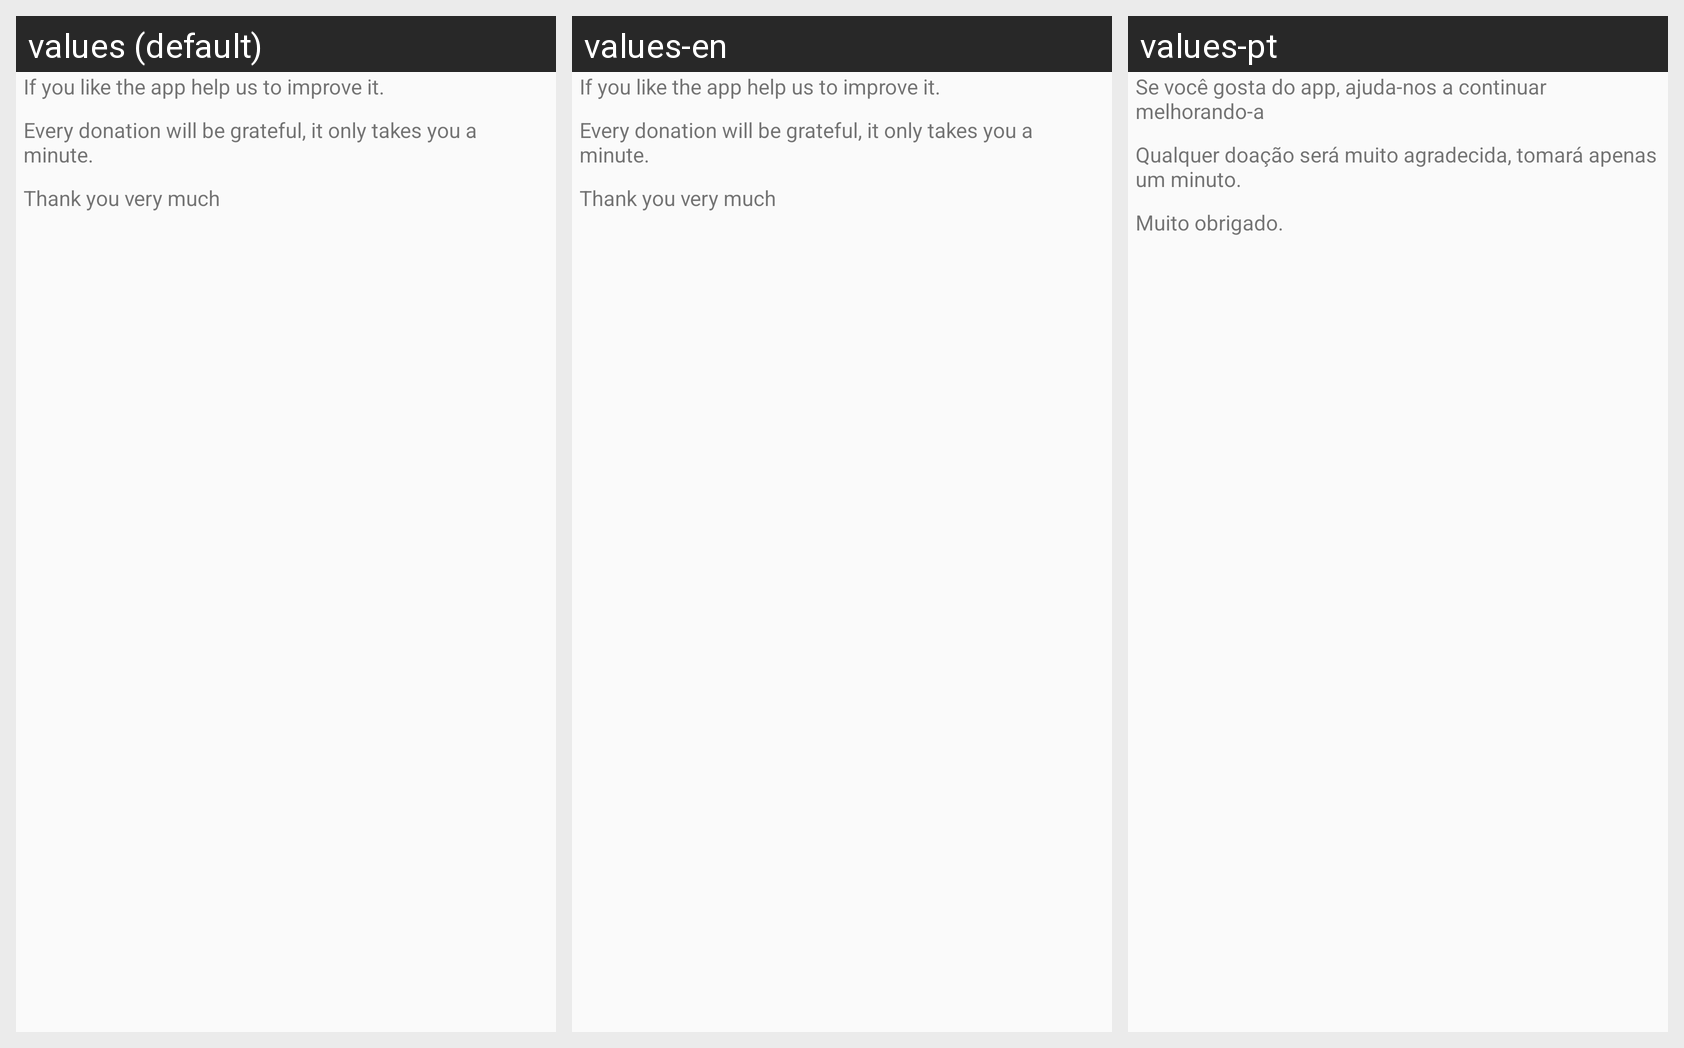

Translations of the strings shown on this Android screen, per locale in the grid:
Android screen res/layout/donar.xml rendered under 3 locales, left to right: values (default), values-en, values-pt. Device: Nexus 5 (rendered at 1080×1920; each locale shown at half size, 540×960, under a caption strip naming it); theme Theme.AppCompat.Light.
Other locales in the repository, not shown: values-ca, values-de, values-es, values-es-rUS, values-fr, values-it.
Strings drawn on this screen, with the default value and each locale's value (text and hints the layout hard-codes, and strings that could not be matched under every locale, appear in the picture but are not listed):

msgDonar1
  values: If you like the app help us to improve it.
  values-en: If you like the app help us to improve it.
  values-pt: Se você gosta do app, ajuda-nos a continuar melhorando-a

msgDonar2
  values: Every donation will be grateful, it only takes you a minute.
  values-en: Every donation will be grateful, it only takes you a minute.
  values-pt: Qualquer doação será muito agradecida, tomará apenas um minuto.

msgDonar3
  values: Thank you very much
  values-en: Thank you very much
  values-pt: Muito obrigado.
